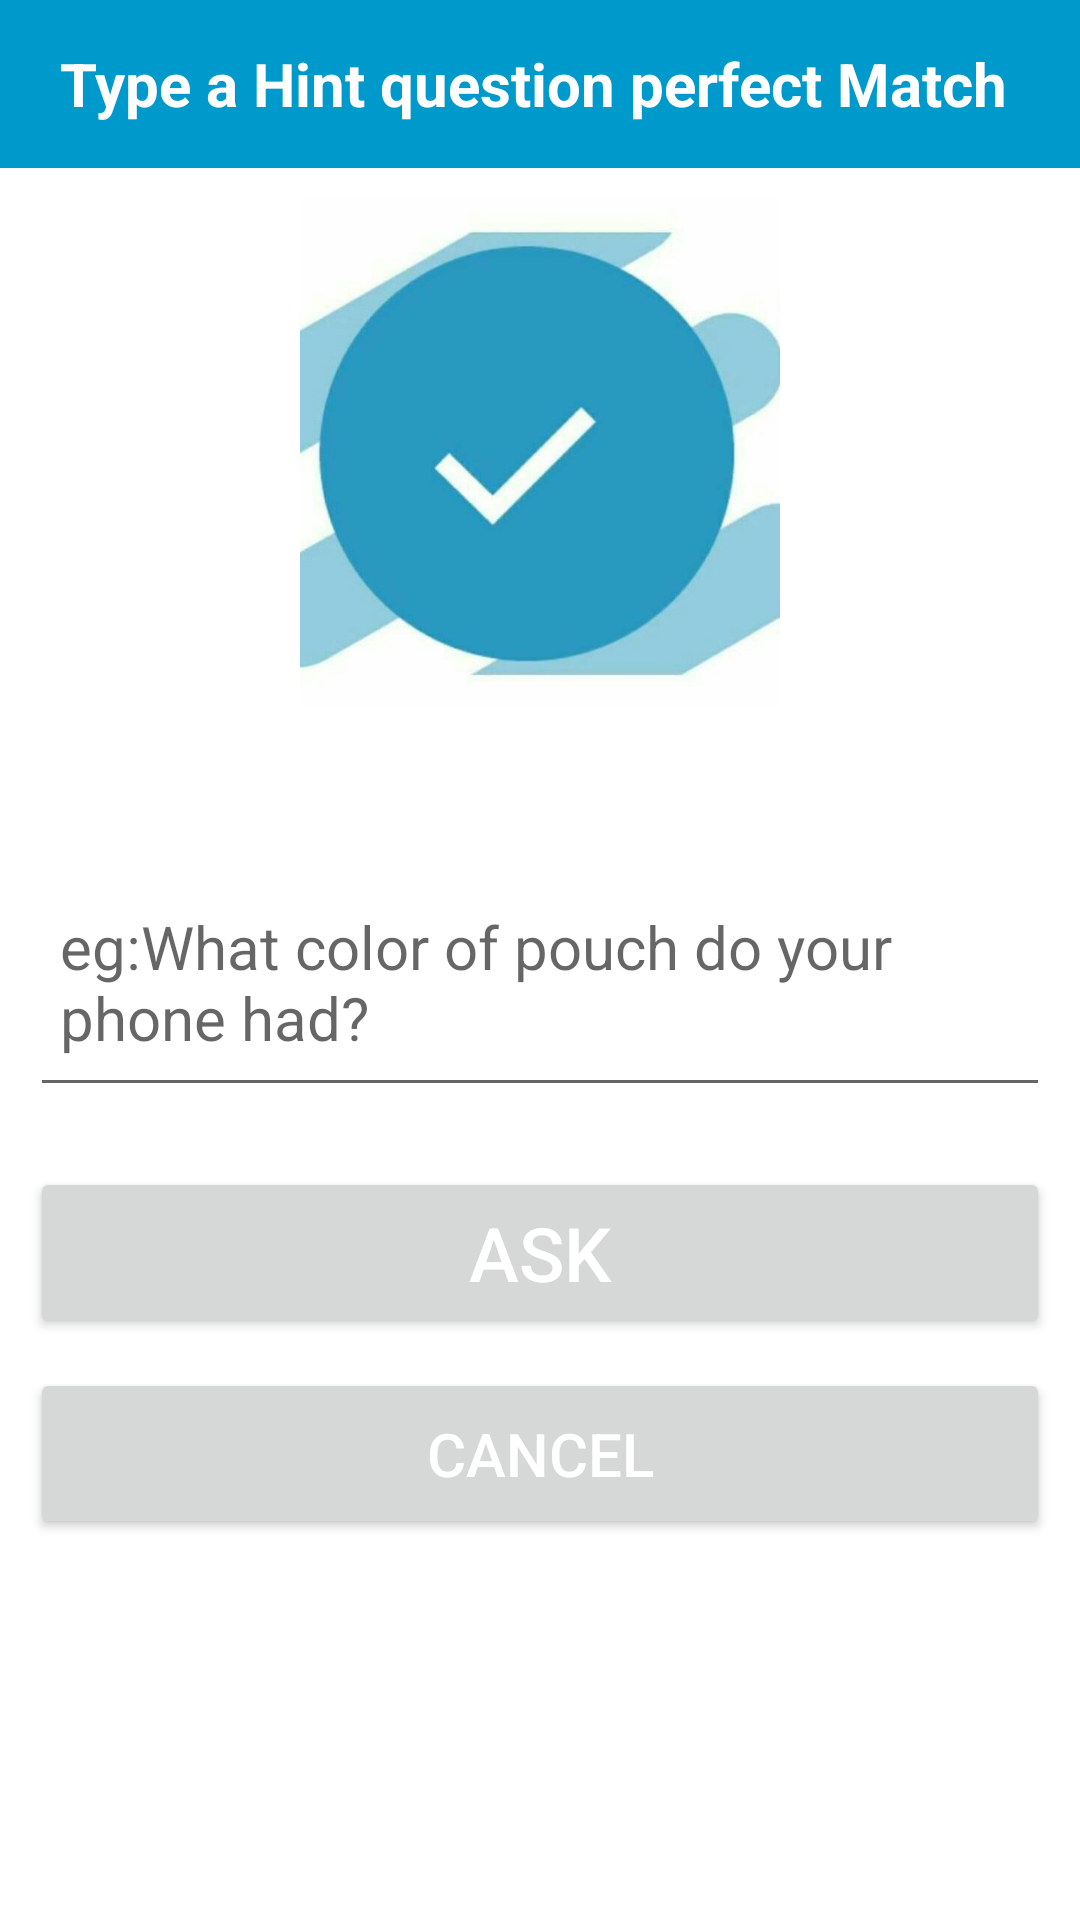

Reconstruct the res/layout file that produces this screen, plus the resources it refers to.
<!-- AndroidManifest.xml: application theme Theme.PAAYA -->
<!-- res/layout/activity_discription.xml -->
<?xml version="1.0" encoding="utf-8"?>
<LinearLayout xmlns:android="http://schemas.android.com/apk/res/android"
    xmlns:app="http://schemas.android.com/apk/res-auto"
    xmlns:tools="http://schemas.android.com/tools"
    android:layout_width="match_parent"
    android:layout_height="match_parent"
    android:background="#52FFFFFF"
    android:backgroundTint="#52FFFFFF"
    android:orientation="vertical"
    tools:context=".description">

    <androidx.appcompat.widget.Toolbar
        android:layout_width="match_parent"
        android:layout_height="wrap_content"
        android:background="@color/blue_button"
        android:theme="@style/ThemeOverlay.AppCompat.Dark.ActionBar">

        <androidx.appcompat.widget.AppCompatTextView
            android:layout_width="wrap_content"
            android:layout_height="35dp"
            android:padding="4dp"
            android:text="@string/type_a_hint_question_perfect_match"
            android:textAlignment="center"
            android:textColor="#fff"
            android:textSize="20sp"
            android:textStyle="bold" />

    </androidx.appcompat.widget.Toolbar>

    <LinearLayout
        android:layout_width="match_parent"
        android:layout_height="588dp"
        android:backgroundTint="#52FFFFFF"
        android:orientation="vertical"
        android:padding="10dp">


        <ImageView
            android:id="@+id/simpleImageView"
            android:layout_width="170dp"
            android:layout_height="170dp"
            android:layout_gravity="center"
            android:contentDescription="@string/todo"
            android:src="@drawable/data" />

        <EditText
            android:id="@+id/txt"
            android:layout_width="match_parent"
            android:layout_height="83dp"
            android:layout_marginTop="50dp"
            android:autofillHints=""
            android:hint="@string/eg_what_color_of_pouch_do_your_phone_had"
            android:padding="10dp"
            android:textColor="@color/blue_button"
            android:textSize="20sp" />

        <Button
            android:id="@+id/mm"
            android:layout_width="match_parent"
            android:layout_height="57dp"
            android:layout_marginTop="20dp"
            android:text="@string/ask"
            android:textColor="@color/cardview_light_background"
            android:textSize="25sp"
            tools:ignore="OnClick" />
        <Button
            android:id="@+id/mmm"
            android:onClick="cancul"
            android:layout_width="match_parent"
            android:layout_height="57dp"
            android:layout_marginTop="10dp"
            android:text="@string/cancel"
            android:textColor="@color/cardview_light_background"
            android:textSize="20sp"
            tools:ignore="OnClick" />
    </LinearLayout>


    </LinearLayout>
<!-- resources referenced by this layout -->
<resources>
  <color name="blue_button">#0099cc</color>
  <!-- drawable data: jpg bitmap (drawable, 14733 bytes) -->
  <string name="ask">Ask</string>
  <string name="cancel">Cancel</string>
  <string name="eg_what_color_of_pouch_do_your_phone_had">eg:What color of pouch do your phone had?</string>
  <string name="todo">TODO</string>
  <string name="type_a_hint_question_perfect_match">Type a Hint question perfect Match</string>
  <style name="Theme.PAAYA" parent="Theme.MaterialComponents.Light.NoActionBar">
          
          <item name="colorPrimary">#0099cc</item>
          <item name="colorPrimaryVariant">@color/blue_button</item>
          <item name="colorOnPrimary">@color/white</item>
          
          <item name="colorSecondary">@color/teal_200</item>
          <item name="colorSecondaryVariant">@color/teal_700</item>
          <item name="colorOnSecondary">@color/black</item>
          
          <item name="android:statusBarColor" tools:targetApi="l">?attr/colorPrimaryVariant</item>
          
      </style>
  <color name="white">#FFFFFFFF</color>
  <color name="teal_200">#0099cc</color>
  <color name="teal_700">#FF018786</color>
  <color name="black">#FF000000</color>
</resources>
